Image classification data set "dataset" (jaigoyal0000-dotcom/CORVUS on GitHub). Class labels (2): optical satellite image, SAR.

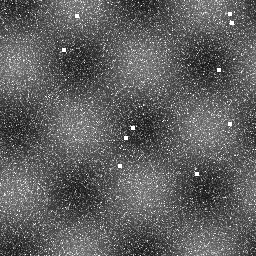
Label: SAR

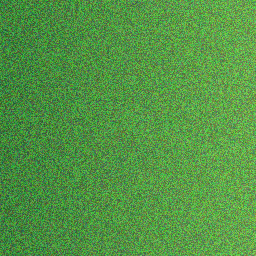
Label: optical satellite image

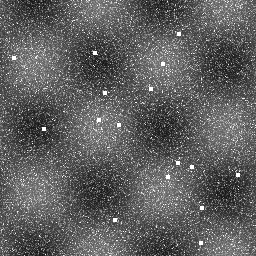
Label: SAR

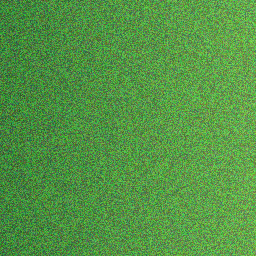
Label: optical satellite image

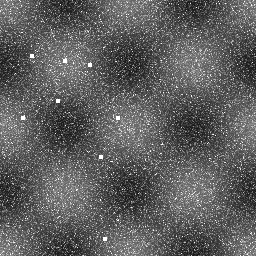
Label: SAR

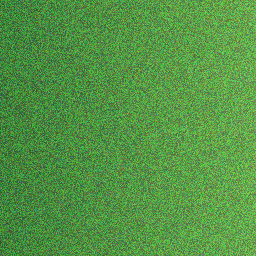
Label: optical satellite image
